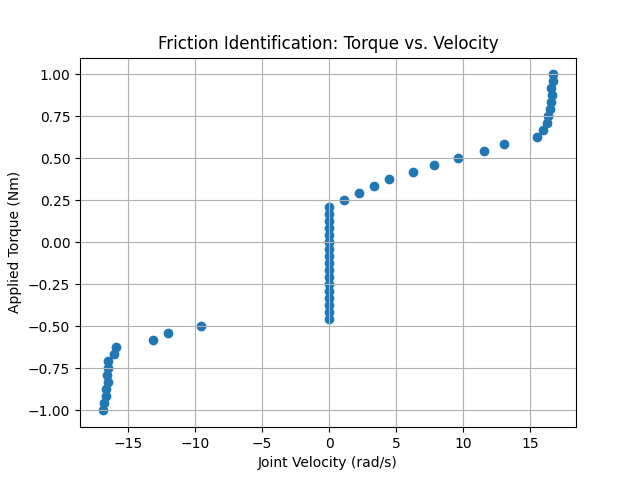

Source data for this figure (header and first rows):
velocity, torque
-1.692258453369140625e+01, -1.000000000000000000e+00
-1.683420372009277344e+01, -9.583333333333332593e-01
-1.669659042358398438e+01, -9.166666666666666297e-01
-1.664886665344238281e+01, -8.750000000000000000e-01
-1.656885910034179688e+01, -7.916666666666666297e-01
-1.655161666870117188e+01, -8.333333333333332593e-01
-1.648939704895019531e+01, -7.083333333333332593e-01
-1.647965812683105469e+01, -7.500000000000000000e-01
-1.605948257446289062e+01, -6.666666666666666297e-01
-1.588131141662597656e+01, -6.250000000000000000e-01
-1.311875724792480469e+01, -5.833333333333332593e-01
-1.206804180145263672e+01, -5.416666666666666297e-01
-9.540251731872558594e+00, -5.000000000000000000e-01
-1.911020837724208832e-02, -4.583333333333333148e-01
-1.898244768381118774e-02, 1.250000000000000000e-01
-1.130206510424613953e-02, 2.083333333333333148e-01
-7.653269916772842407e-03, 1.666666666666666574e-01
-7.084289100021123886e-03, -2.916666666666666297e-01
-4.670448601245880127e-03, 0.000000000000000000e+00
-3.795338794589042664e-03, 4.166666666666666435e-02
-8.473624475300312042e-04, -4.166666666666666435e-02
3.937964793294668198e-04, -2.500000000000000000e-01
5.106440512463450432e-04, -3.750000000000000000e-01
1.511199399828910828e-03, 8.333333333333332871e-02
1.783044077455997467e-03, 0.000000000000000000e+00
2.205708529800176620e-03, -4.166666666666666297e-01
2.675130032002925873e-03, -8.333333333333332871e-02
3.411898855119943619e-03, -1.250000000000000000e-01
4.111389629542827606e-03, -2.083333333333333148e-01
1.184586621820926666e-02, -3.333333333333333148e-01
1.527916174381971359e-02, -1.666666666666666574e-01
1.151991367340087891e+00, 2.500000000000000000e-01
2.226914405822753906e+00, 2.916666666666666297e-01
3.356078863143920898e+00, 3.333333333333333148e-01
4.480206966400146484e+00, 3.750000000000000000e-01
6.283274650573730469e+00, 4.166666666666666297e-01
7.831192970275878906e+00, 4.583333333333333148e-01
9.622632980346679688e+00, 5.000000000000000000e-01
1.159938526153564453e+01, 5.416666666666666297e-01
1.310340499877929688e+01, 5.833333333333332593e-01
1.550929069519042969e+01, 6.250000000000000000e-01
1.598947334289550781e+01, 6.666666666666666297e-01
1.629565811157226562e+01, 7.083333333333332593e-01
1.637720489501953125e+01, 7.500000000000000000e-01
1.647687721252441406e+01, 7.916666666666666297e-01
1.658906936645507812e+01, 9.166666666666666297e-01
1.659764862060546875e+01, 8.333333333333332593e-01
1.665312194824218750e+01, 8.750000000000000000e-01
1.673421478271484375e+01, 1.000000000000000000e+00
1.676249313354492188e+01, 9.583333333333332593e-01
